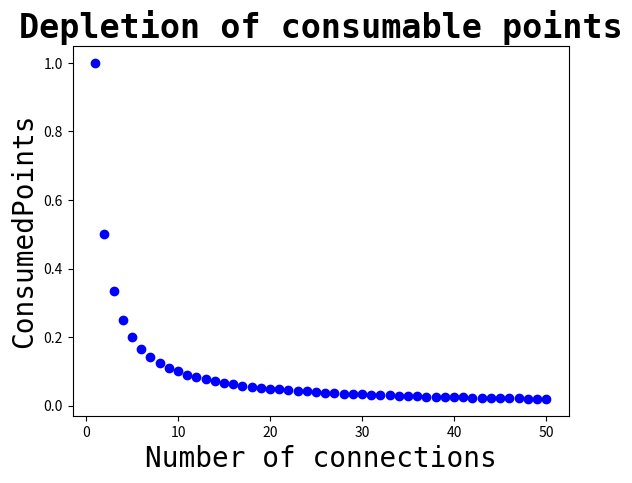

Write the Python code that produced this figure.
#!/usr/bin/python
import matplotlib.pyplot as plt

font = {'family' : 'monospace',
        #'weight' : 'bold',
        'size'   : 20}


titleFont = {'family' : 'monospace',
        'weight' : 'bold',
        'size'   : 24}


xAxis = [];
yAxis = [];
for i in range(1,51) :
    xAxis.append(i);

for j in range(1,51):
    temp = 1/j;
    yAxis.append(temp);

plt.plot([xAxis], [yAxis], 'bo', linewidth=0.5 )
plt.ylabel('ConsumedPoints', font);
plt.xlabel('Number of connections',font);
plt.title('Depletion of consumable points',titleFont );
plt.show()

